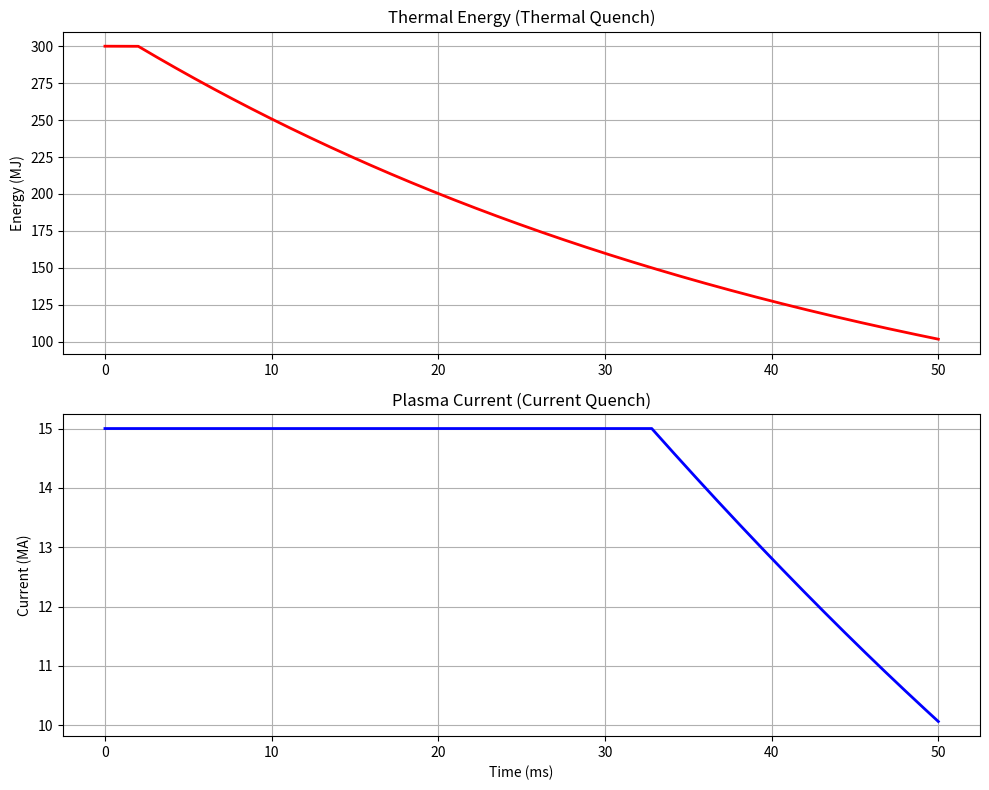

Generate this figure with matplotlib:
# ──────────────────────────────────────────────────────────────────────
# SCPN Fusion Core — SPI Mitigation
# © 1998–2026 Miroslav Šotek. All rights reserved.
# Contact: www.anulum.li | protoscience@anulum.li
# ORCID: https://orcid.org/0009-0009-3560-0851
# License: GNU AGPL v3 | Commercial licensing available
# ──────────────────────────────────────────────────────────────────────
from __future__ import annotations

import logging
from typing import Any, Optional

import matplotlib.pyplot as plt
import numpy as np

logger = logging.getLogger(__name__)


class ShatteredPelletInjection:
    """
    Reduced SPI mitigation model for thermal/current quench campaigns.
    """

    def __init__(
        self, Plasma_Energy_MJ: float = 300.0, Plasma_Current_MA: float = 15.0
    ):
        w_mj = float(Plasma_Energy_MJ)
        ip_ma = float(Plasma_Current_MA)
        if not np.isfinite(w_mj) or w_mj <= 0.0:
            raise ValueError("Plasma_Energy_MJ must be finite and > 0.")
        if not np.isfinite(ip_ma) or ip_ma <= 0.0:
            raise ValueError("Plasma_Current_MA must be finite and > 0.")
        self.W_th = w_mj * 1e6
        self.Ip = ip_ma * 1e6
        self.Te = 20.0
        self.Z_eff = 1.0
        self.last_tau_cq_s = 0.02

    @staticmethod
    def _require_non_negative(name: str, value: float) -> float:
        out = float(value)
        if not np.isfinite(out) or out < 0.0:
            raise ValueError(f"{name} must be finite and >= 0.")
        return out

    @staticmethod
    def estimate_z_eff(neon_quantity_mol: float) -> float:
        return ShatteredPelletInjection.estimate_z_eff_cocktail(
            neon_quantity_mol=neon_quantity_mol,
            argon_quantity_mol=0.0,
            xenon_quantity_mol=0.0,
        )

    @staticmethod
    def estimate_z_eff_cocktail(
        *,
        neon_quantity_mol: float = 0.0,
        argon_quantity_mol: float = 0.0,
        xenon_quantity_mol: float = 0.0,
    ) -> float:
        neon = ShatteredPelletInjection._require_non_negative(
            "neon_quantity_mol", neon_quantity_mol
        )
        argon = ShatteredPelletInjection._require_non_negative(
            "argon_quantity_mol", argon_quantity_mol
        )
        xenon = ShatteredPelletInjection._require_non_negative(
            "xenon_quantity_mol", xenon_quantity_mol
        )

        # Empirical weighting: higher-Z gases radiate/ionize more efficiently per mol.
        weighted_moles = 1.00 * neon + 1.35 * argon + 1.90 * xenon
        impurity_fraction = np.clip((weighted_moles / 0.12) * 0.015, 0.0, 0.12)

        species_weight = np.array([neon, argon, xenon], dtype=np.float64)
        z2 = np.array([10.0**2, 18.0**2, 36.0**2], dtype=np.float64)
        denom = float(np.sum(species_weight))
        z2_eff = float(np.dot(species_weight, z2) / denom) if denom > 0.0 else 1.0
        zeff = (1.0 - impurity_fraction) * 1.0 + impurity_fraction * z2_eff
        return float(np.clip(zeff, 1.0, 12.0))

    @staticmethod
    def estimate_mitigation_cocktail(
        *,
        risk_score: float,
        disturbance: float,
        action_bias: float = 0.0,
    ) -> dict[str, float]:
        risk_raw = float(risk_score)
        dist_raw = float(disturbance)
        action_raw = float(action_bias)
        if not np.isfinite(risk_raw):
            raise ValueError("risk_score must be finite.")
        if not np.isfinite(dist_raw):
            raise ValueError("disturbance must be finite.")
        if not np.isfinite(action_raw):
            raise ValueError("action_bias must be finite.")

        risk = float(np.clip(risk_raw, 0.0, 1.0))
        dist = float(np.clip(dist_raw, 0.0, 1.0))
        action = float(np.clip(action_raw, -1.0, 1.0))

        total_mol = float(
            np.clip(
                0.05 + 0.15 * risk + 0.07 * dist + 0.02 * action,
                0.03,
                0.24,
            )
        )
        heavy_drive = float(
            np.clip(0.55 * risk + 0.45 * dist + 0.20 * max(action, 0.0), 0.0, 1.0)
        )
        xenon_frac = 0.05 + 0.30 * heavy_drive
        argon_frac = 0.15 + 0.25 * heavy_drive
        neon_frac = max(0.0, 1.0 - xenon_frac - argon_frac)
        frac_sum = neon_frac + argon_frac + xenon_frac
        neon_frac /= frac_sum
        argon_frac /= frac_sum
        xenon_frac /= frac_sum

        return {
            "neon_quantity_mol": float(total_mol * neon_frac),
            "argon_quantity_mol": float(total_mol * argon_frac),
            "xenon_quantity_mol": float(total_mol * xenon_frac),
            "total_quantity_mol": float(total_mol),
        }

    @staticmethod
    def estimate_tau_cq(te_keV: float, z_eff: float) -> float:
        te = max(float(te_keV), 0.01)
        zeff = max(float(z_eff), 1.0)
        tau = 0.02 * (2.0 / zeff) * ((te / 0.1) ** 0.25)
        return float(np.clip(tau, 0.002, 0.05))

    def trigger_mitigation(
        self,
        neon_quantity_mol: float = 0.1,
        argon_quantity_mol: float = 0.0,
        xenon_quantity_mol: float = 0.0,
        return_diagnostics: bool = False,
        *,
        duration_s: float = 0.05,
        dt_s: float = 1e-5,
        verbose: bool = True,
    ):
        neon = self._require_non_negative("neon_quantity_mol", neon_quantity_mol)
        argon = self._require_non_negative("argon_quantity_mol", argon_quantity_mol)
        xenon = self._require_non_negative("xenon_quantity_mol", xenon_quantity_mol)
        total_impurity = neon + argon + xenon
        duration = float(duration_s)
        dt = float(dt_s)
        if not np.isfinite(duration) or duration <= 0.0:
            raise ValueError("duration_s must be finite and > 0.")
        if not np.isfinite(dt) or dt <= 0.0:
            raise ValueError("dt_s must be finite and > 0.")

        if verbose:
            logger.warning(
                "DISRUPTION DETECTED! TRIGGERING SPI (Ne=%.3f mol, Ar=%.3f mol, Xe=%.3f mol)",
                neon, argon, xenon,
            )

        t_mix = 0.002
        time_axis: list[float] = []
        history_W: list[float] = []
        history_I: list[float] = []
        history_T: list[float] = []
        history_tau_cq: list[float] = []

        t = 0.0
        phase = "Thermal Quench"
        self.Z_eff = 1.0
        self.last_tau_cq_s = 0.02

        # NGPS Ablation Parameters
        # Modeled as an ensemble of fragments
        n_fragments = 50
        pellet_radius_m = 0.002

        # Current plasma state (local to SPI)
        ne_local = 1.0e20 # Initial

        while t < duration:
            if t > t_mix:
                # NGPS Ablation Rate: dN/dt ~ n_e^(1/3) * T_e^(1.64) * r_p^(4/3)
                # Ref: Parks et al., Phys. Plasmas 5, 1024 (1998)
                ablation_rate = 1.2e16 * (ne_local**0.33) * (self.Te**1.64) * (pellet_radius_m**1.33)

                # Atoms released
                d_atoms = ablation_rate * dt * n_fragments

                # Self-consistent density increase
                vol_plasma = 800.0 # ITER-like
                ne_local += d_atoms / vol_plasma

                self.Z_eff = self.estimate_z_eff_cocktail(
                    neon_quantity_mol=neon,
                    argon_quantity_mol=argon,
                    xenon_quantity_mol=xenon,
                )

                # Enhanced radiation from density increase
                P_rad = 1e9 * (self.Z_eff**0.5) * (self.Te / 1.0)**0.5 * (ne_local / 1e20)
                dW = -P_rad * dt
                prev_W = self.W_th
                self.W_th = max(0.0, self.W_th + dW)
                denom = max(prev_W - dW, 1e-12)
                self.Te = max(0.01, self.Te * (self.W_th / denom))

                if self.Te < 5.0 and phase == "Thermal Quench":
                    phase = "Current Quench"
                    if verbose:
                        logger.info(
                            "[t=%.1fms] Thermal Quench Complete. Entering Current Quench.",
                            t * 1000,
                        )

            if phase == "Current Quench":
                tau_cq_s = self.estimate_tau_cq(self.Te, self.Z_eff)
                self.last_tau_cq_s = tau_cq_s
                dI = -(self.Ip / tau_cq_s) * dt
                self.Ip += dI
                history_tau_cq.append(tau_cq_s * 1000.0)
            else:
                history_tau_cq.append(self.last_tau_cq_s * 1000.0)

            history_W.append(self.W_th / 1e6)
            history_I.append(self.Ip / 1e6)
            history_T.append(self.Te)
            time_axis.append(t * 1000.0)
            t += dt

        if return_diagnostics:
            diagnostics = {
                "z_eff": float(self.Z_eff),
                "tau_cq_ms_mean": (
                    float(np.mean(history_tau_cq)) if history_tau_cq else 0.0
                ),
                "tau_cq_ms_p95": (
                    float(np.percentile(history_tau_cq, 95)) if history_tau_cq else 0.0
                ),
                "final_current_MA": float(self.Ip / 1e6),
                "final_temperature_keV": float(self.Te),
                "neon_quantity_mol": float(neon),
                "argon_quantity_mol": float(argon),
                "xenon_quantity_mol": float(xenon),
                "total_impurity_mol": float(total_impurity),
                "duration_ms": float(duration * 1000.0),
            }
            return time_axis, history_W, history_I, diagnostics
        return time_axis, history_W, history_I


def run_spi_mitigation(
    *,
    plasma_energy_mj: float = 300.0,
    plasma_current_ma: float = 15.0,
    neon_quantity_mol: float = 0.1,
    argon_quantity_mol: float = 0.0,
    xenon_quantity_mol: float = 0.0,
    duration_s: float = 0.05,
    dt_s: float = 1e-5,
    save_plot: bool = True,
    output_path: str = "SPI_Mitigation_Result.png",
    verbose: bool = True,
) -> dict[str, Any]:
    """
    Run SPI mitigation simulation and return deterministic summary metrics.
    """
    spi = ShatteredPelletInjection(
        Plasma_Energy_MJ=plasma_energy_mj,
        Plasma_Current_MA=plasma_current_ma,
    )
    t, w, i, diag = spi.trigger_mitigation(
        neon_quantity_mol=neon_quantity_mol,
        argon_quantity_mol=argon_quantity_mol,
        xenon_quantity_mol=xenon_quantity_mol,
        return_diagnostics=True,
        duration_s=duration_s,
        dt_s=dt_s,
        verbose=verbose,
    )

    t_arr = np.asarray(t, dtype=np.float64)
    w_arr = np.asarray(w, dtype=np.float64)
    i_arr = np.asarray(i, dtype=np.float64)

    plot_saved = False
    plot_error: Optional[str] = None
    if save_plot:
        try:
            fig, (ax1, ax2) = plt.subplots(2, 1, figsize=(10, 8))
            ax1.plot(t_arr, w_arr, "r-", linewidth=2)
            ax1.set_title("Thermal Energy (Thermal Quench)")
            ax1.set_ylabel("Energy (MJ)")
            ax1.grid(True)

            ax2.plot(t_arr, i_arr, "b-", linewidth=2)
            ax2.set_title("Plasma Current (Current Quench)")
            ax2.set_xlabel("Time (ms)")
            ax2.set_ylabel("Current (MA)")
            ax2.grid(True)

            plt.tight_layout()
            plt.savefig(output_path)
            plt.close(fig)
            plot_saved = True
            if verbose:
                logger.info("Saved: %s", output_path)
        except Exception as exc:
            plot_error = f"{exc.__class__.__name__}: {exc}"

    return {
        "plasma_energy_mj": float(plasma_energy_mj),
        "plasma_current_ma": float(plasma_current_ma),
        "neon_quantity_mol": float(neon_quantity_mol),
        "argon_quantity_mol": float(argon_quantity_mol),
        "xenon_quantity_mol": float(xenon_quantity_mol),
        "total_impurity_mol": float(diag["total_impurity_mol"]),
        "duration_s": float(duration_s),
        "dt_s": float(dt_s),
        "samples": int(t_arr.size),
        "initial_energy_mj": float(w_arr[0]) if w_arr.size else 0.0,
        "final_energy_mj": float(w_arr[-1]) if w_arr.size else 0.0,
        "initial_current_ma": float(i_arr[0]) if i_arr.size else 0.0,
        "final_current_ma": float(i_arr[-1]) if i_arr.size else 0.0,
        "z_eff": float(diag["z_eff"]),
        "tau_cq_ms_mean": float(diag["tau_cq_ms_mean"]),
        "tau_cq_ms_p95": float(diag["tau_cq_ms_p95"]),
        "plot_saved": bool(plot_saved),
        "plot_error": plot_error,
    }


def run_spi_test() -> dict[str, Any]:
    return run_spi_mitigation(save_plot=True, verbose=True)


if __name__ == "__main__":
    run_spi_test()
